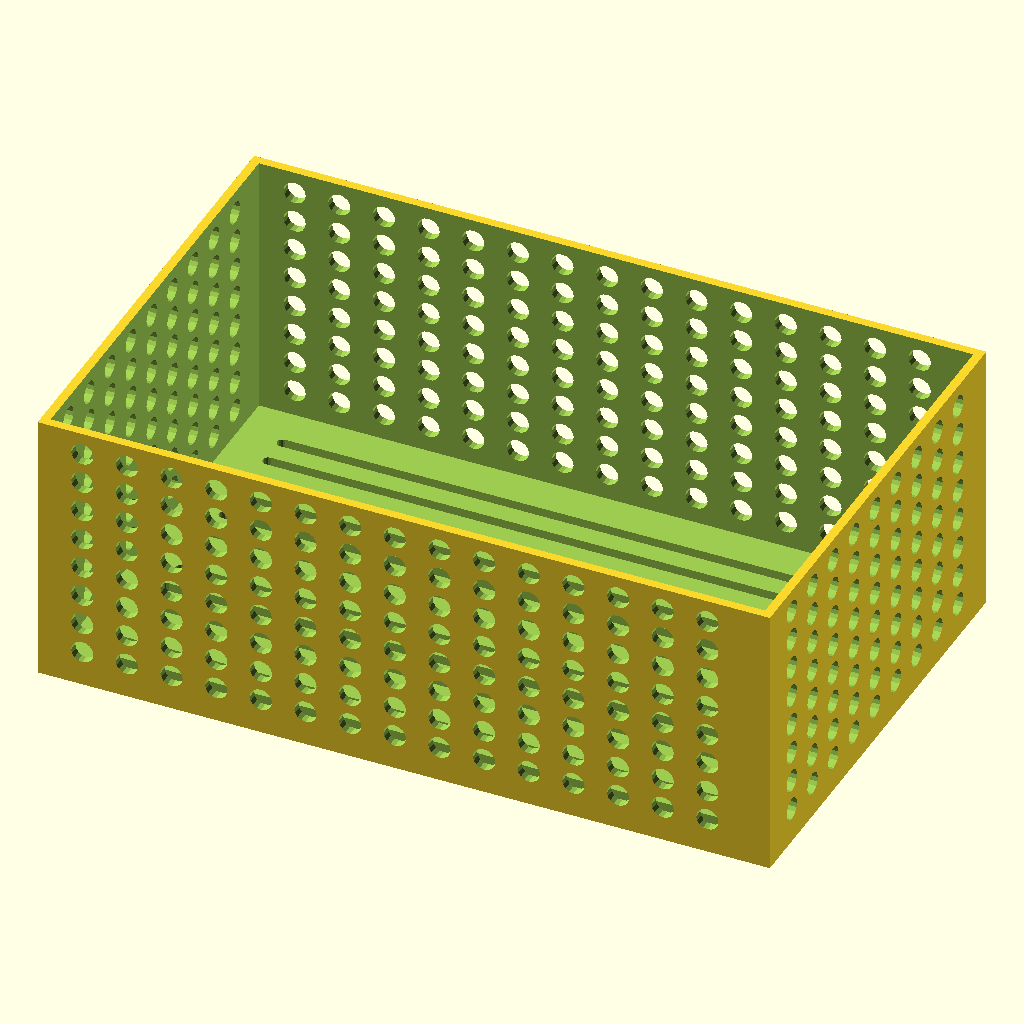
Cell 1 — every parameter at its default value.
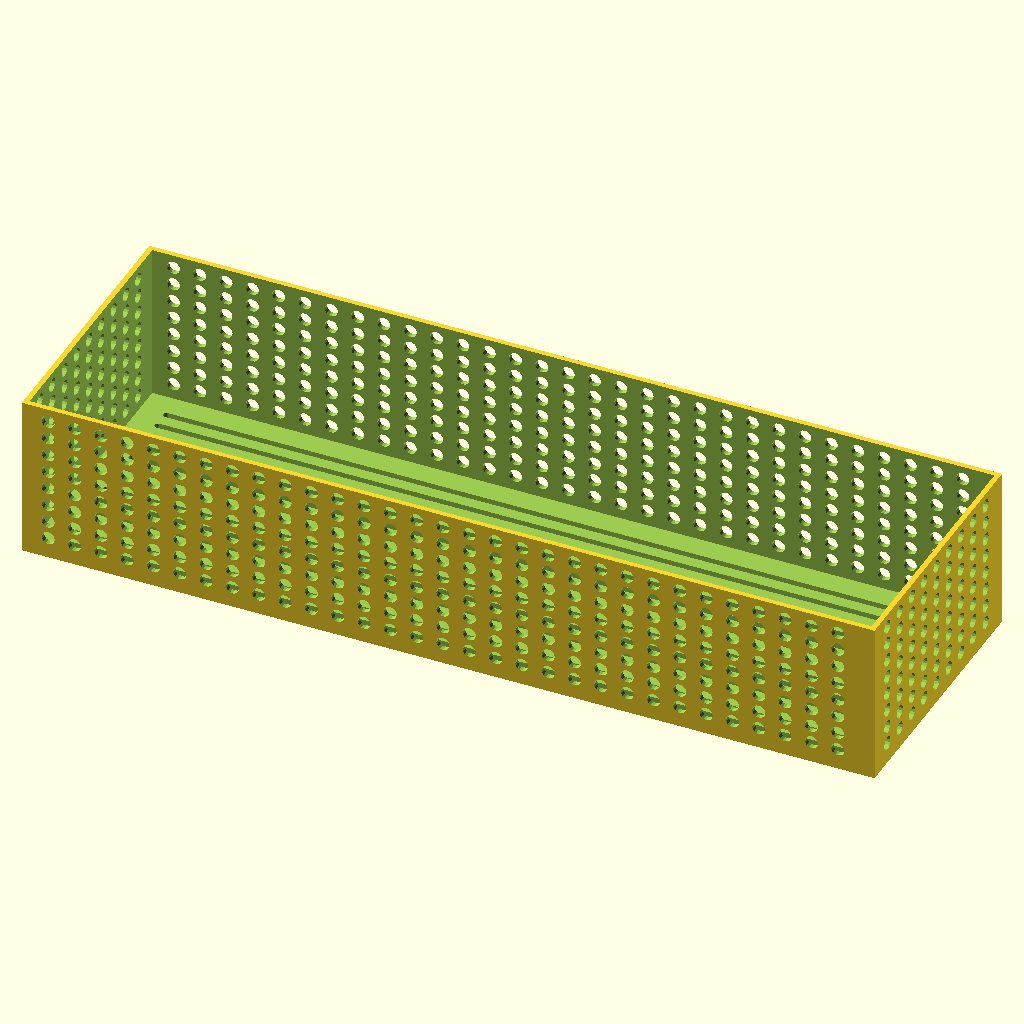
Cell 2: x = 320 (everything else at default).
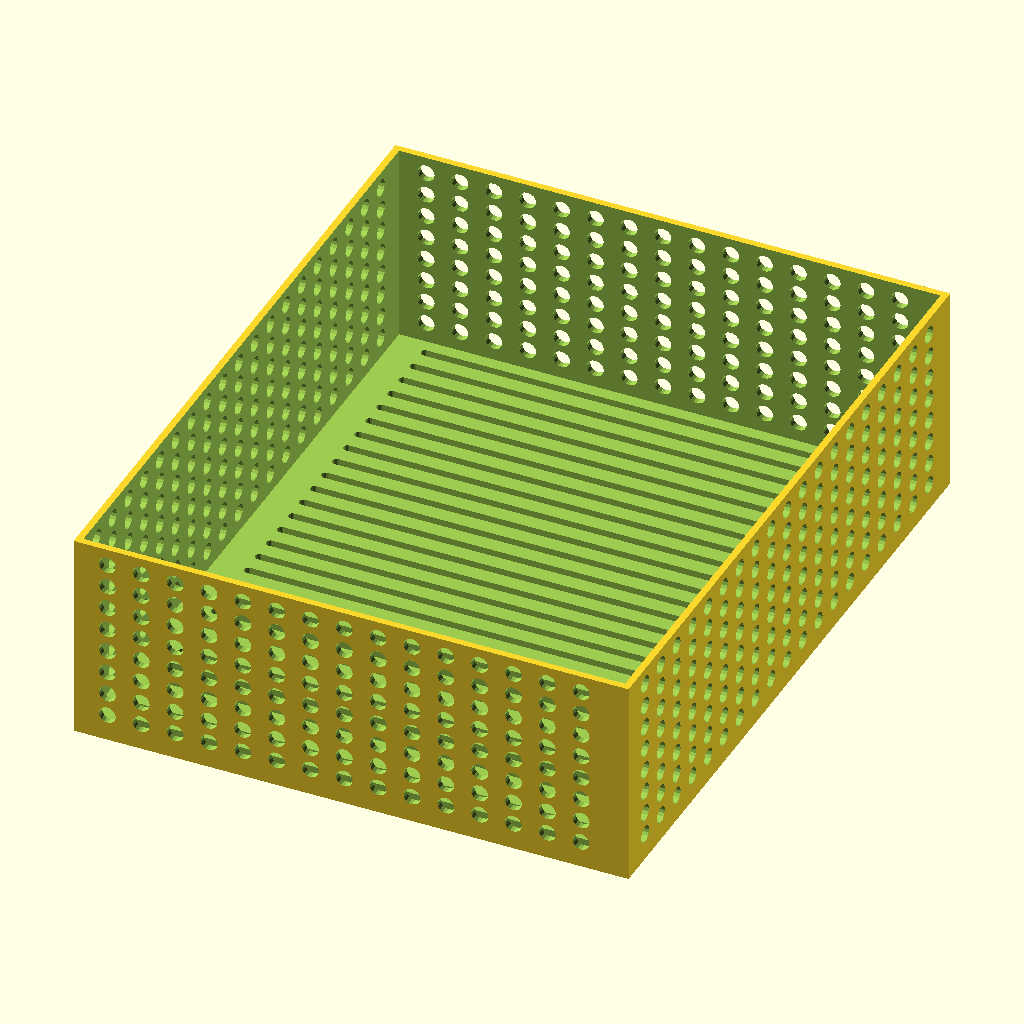
Cell 3: y = 200 (everything else at default).
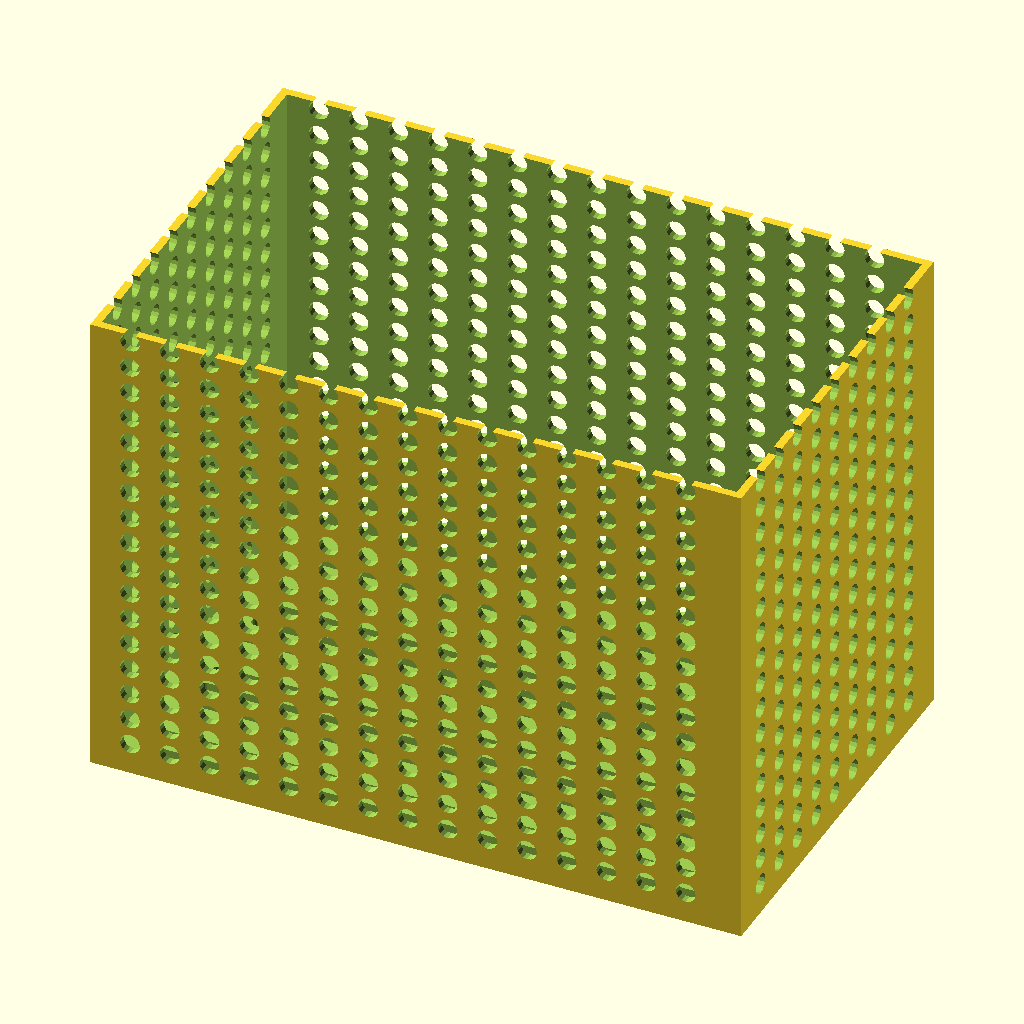
Cell 4: z = 120 (everything else at default).
The same orthographic view direction (rotation 55°, 0°, 25°; colour scheme Cornfield) for every cell, with the view re-fitted per cell, so scale and position can differ between cells.
Source of the model, Elektronikk/strøforsyningsboks2.scad:
use <ymse.scad>

//$fn = $preview ? 16 : 32;
$fn = 16;
renderfix = $preview ? .1 : 0;

x = 160;
y = 100;
z = 60;
topp_z = 5;
slack = 1;


thickness = 2;
z_to_usb = 13.5;
usb_z = 5;
usb_y = 12;
holesize = 2.5;
slitwidth = 2.5;
avrunda_spalter = 1;
lag_usbhull = 0;

module usbhull() {
    translate([thickness,0,-renderfix])
    rotate([0,270,0]) {
        linear_extrude(thickness+renderfix*2) {
            roundedsquare([usb_z,usb_y],1);
        }
    }
}

module bunn() {
    difference() {
        cube([x+thickness*2,y+thickness*2,z+thickness]);
        translate([thickness,thickness,thickness]) {
            cube([x,y,z+thickness]);
        }
        if (avrunda_spalter) {
            /* Avrunda spalter */
            for (fy=[8:7:y-3]) {
                hull() {
                    translate([10+thickness,fy,-renderfix]) {
                        cylinder(d=slitwidth, h=thickness+renderfix*2);
                    }
                    translate([x-10+thickness,fy,-renderfix]) {
                        cylinder(d=slitwidth, h=thickness+renderfix*2, $fn=16);
                    }
                }
            }
        } else {
            /* Firkanta spalter */
            for (fy=[8:7:y-3]) {
                translate([10,fy,-renderfix]) {
                    cube([x-20+thickness*2,slitwidth,thickness+renderfix*2]);
                }
            }
        }
        if (lag_usbhull) {
            translate([0,y/2-usb_y/2+thickness,z_to_usb]) {
                usbhull();
            }
        }
        for (fz=[8:7:z]) {
            for (fx=[10:10:x-5]) {
                translate([fx,-renderfix,fz]) {
                    rotate([270,0,0]) {
                        cylinder(r=holesize, h=y+thickness*2+renderfix*2);
                    }
                }
            }
        }
        for (fz=[8:7:z]) {
            for (fy=[10.5:10:y-5]) {
                translate([x+thickness*2+renderfix,fy,fz]) {
                    rotate([0,270,0]) {
                        cylinder(r=holesize, h=thickness+renderfix*2);
                    }
                }
            }
        }
        for (fz=[8:7:z]) {
            for (fy=[10.5:10:y-5]) {
                translate([thickness+renderfix,fy,fz]) {
                    rotate([0,270,0]) {
                        cylinder(r=holesize, h=thickness+renderfix*2);
                    }
                }
            }
        }
    }
}

module topp() {
    difference() {
        cube([x+thickness*4+slack,y+thickness*4+slack,topp_z+thickness]);
        translate([thickness,thickness,thickness]) {
            cube([x+thickness*2+slack,y+thickness*2+slack,topp_z]);
        }
        if (avrunda_spalter) {
            /* Avrunda spalter */
            for (fy=[8:7:y]) {
                hull() {
                    translate([8+thickness,fy,0]) {
                        cylinder(d=slitwidth, h=thickness);
                    }
                    translate([x-8+thickness*3,fy,0]) {
                        cylinder(d=slitwidth, h=thickness);
                    }
                }
            }
        } else {
            /* Firkanta spalter */
            for (fy=[8:7:y-3]) {
                translate([10,fy,0]) {
                    cube([x-20+thickness*2,slitwidth,thickness]);
                }
            }
        }
    }
}

//topp();
bunn();
Customizer parameters (derived from the source; name, type, default, range or options):
x: number, default 160
y: number, default 100
z: number, default 60
topp_z: number, default 5
slack: number, default 1
thickness: number, default 2
z_to_usb: number, default 13.5
usb_z: number, default 5
usb_y: number, default 12
holesize: number, default 2.5
slitwidth: number, default 2.5
avrunda_spalter: number, default 1
lag_usbhull: number, default 0
